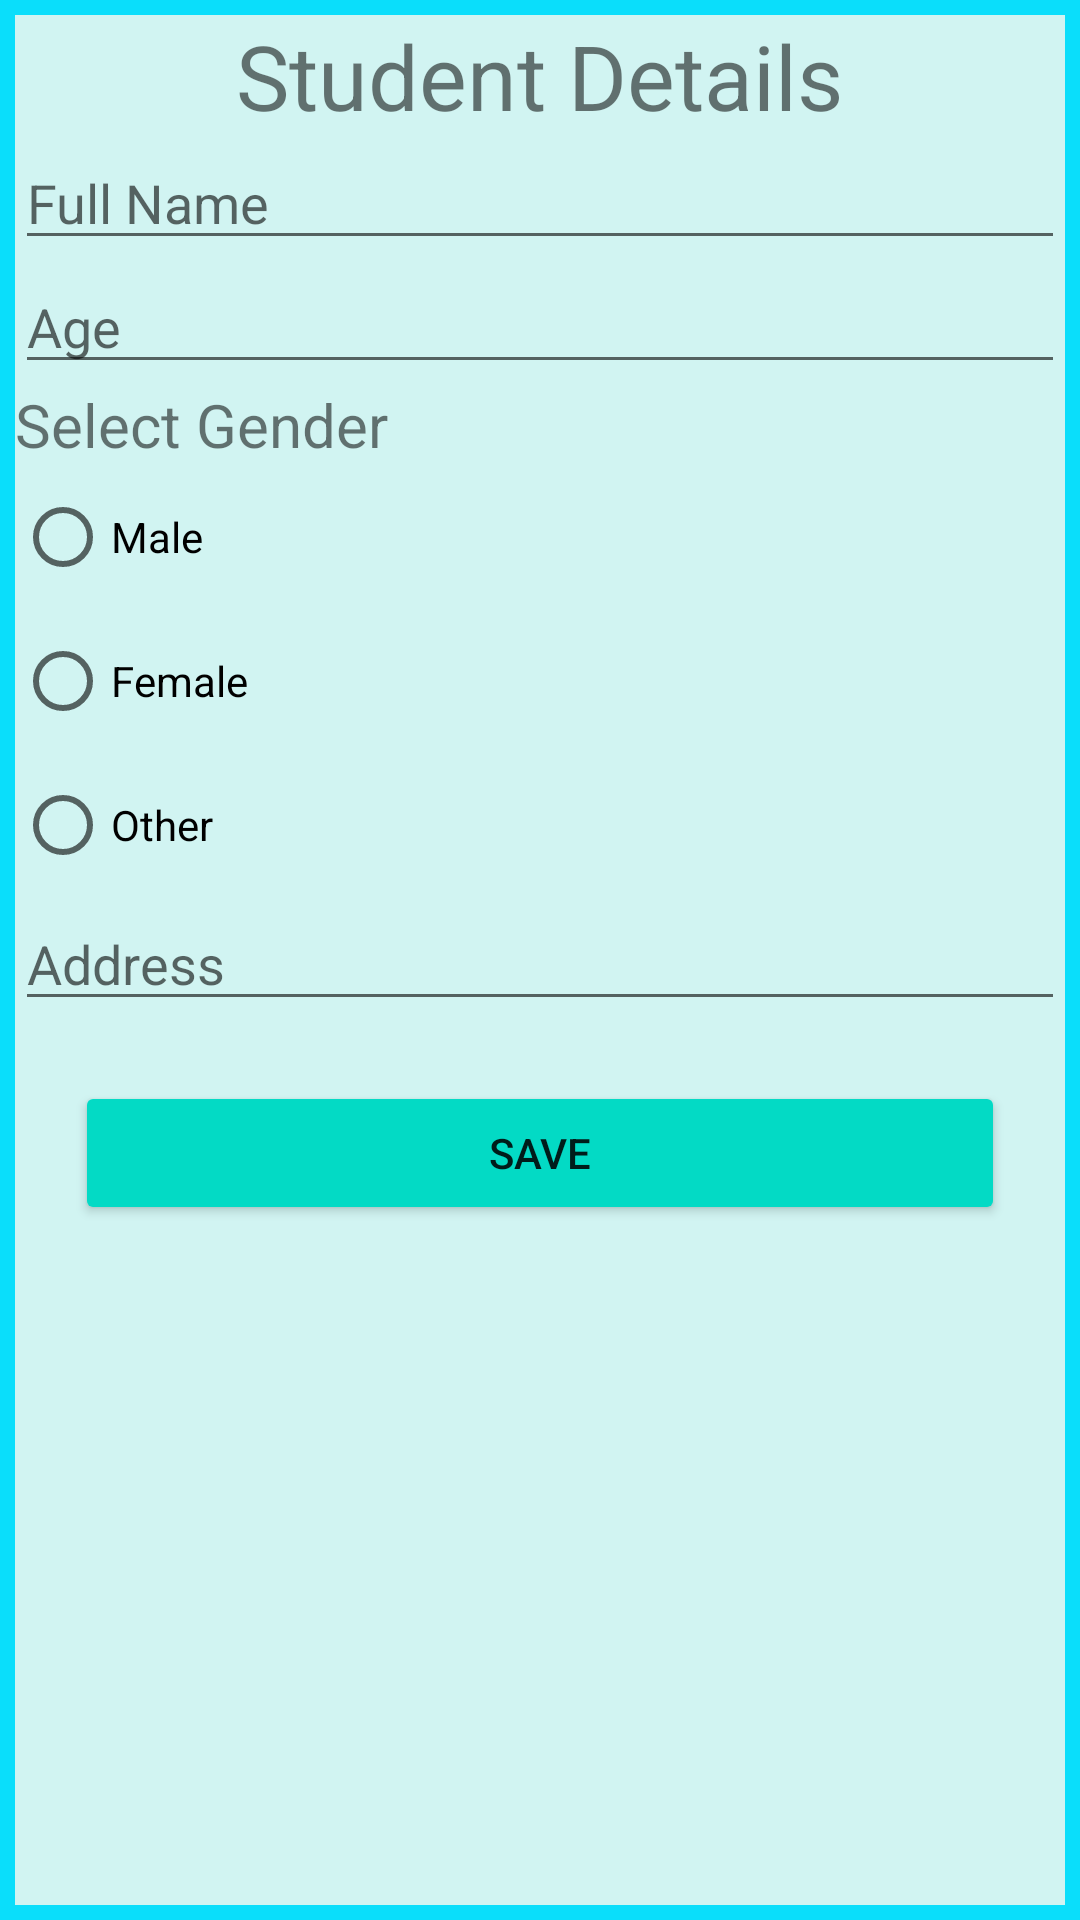

Write the Android layout XML for this screen, with the resource values it uses.
<!-- AndroidManifest.xml: application theme Theme.Assingment6 -->
<!-- res/layout/fragment_dashboard.xml -->
<?xml version="1.0" encoding="utf-8"?>
<FrameLayout
xmlns:android="http://schemas.android.com/apk/res/android"
    xmlns:app="http://schemas.android.com/apk/res-auto"
    xmlns:tools="http://schemas.android.com/tools"
    android:layout_width="match_parent"
    android:layout_height="match_parent"
    android:background="@drawable/customborder"
    tools:context=".ui.dashboard.DashboardFragment">

    <LinearLayout
        android:orientation="vertical"
        android:layout_margin="5dp"
        android:layout_width="match_parent"
        android:layout_height="match_parent">

        <TextView
            android:id="@+id/title"
            android:text="Student Details"
            android:layout_gravity="center|top"
            android:textSize="30sp"
            android:layout_width="wrap_content"
            android:layout_height="wrap_content" />

        <EditText
            android:id="@+id/etName"
            android:hint="Full Name"
            android:layout_width="match_parent"
            android:layout_height="wrap_content" />

        <EditText
            android:id="@+id/etAge"
            android:hint="Age"
            android:layout_width="match_parent"
            android:layout_height="wrap_content" />

        <TextView
            android:text="Select Gender"
            android:textSize="20sp"
            android:layout_width="match_parent"
            android:layout_height="wrap_content" />

        <RadioGroup
            android:id="@+id/radioGroup"
            android:layout_width="match_parent"
            android:layout_height="wrap_content">

            <RadioButton
                android:id="@+id/male"
                android:text="Male"
                android:layout_width="match_parent"
                android:layout_height="wrap_content" />
            <RadioButton
                android:id="@+id/female"
                android:text="Female"
                android:layout_width="match_parent"
                android:layout_height="wrap_content" />
            <RadioButton
                android:id="@+id/other"
                android:text="Other"
                android:layout_width="match_parent"
                android:layout_height="wrap_content" />
        </RadioGroup>

        <EditText
            android:id="@+id/etAddress"
            android:hint="Address"
            android:layout_width="match_parent"
            android:layout_height="wrap_content" />

        <Button
            android:id="@+id/btnSave"
            android:layout_width="match_parent"
            android:layout_height="wrap_content"
            android:text="SAVE"
            android:backgroundTint="@color/teal_200"
            android:layout_margin="20dp"
            app:cornerRadius="20dp" />


    </LinearLayout>

</FrameLayout>
<!-- resources referenced by this layout -->
<resources>
  <color name="teal_200">#FF03DAC5</color>
  <!-- drawable customborder (drawable-v24) -->
  <?xml version="1.0" encoding="utf-8"?>
  <layer-list xmlns:android="http://schemas.android.com/apk/res/android">
      <item>
          <shape android:shape="rectangle">
              <solid android:color="#0ADEFB" />
          </shape>
      </item>
      <item android:left="5dp" android:right="5dp"  android:top="5dp" android:bottom="5dp" >
          <shape android:shape="rectangle">
              <solid android:color="@color/one1" />
          </shape>
      </item>
  </layer-list>
  <style name="Theme.Assingment6" parent="Theme.MaterialComponents.DayNight.DarkActionBar">
          
          <item name="colorPrimary">@color/purple_500</item>
          <item name="colorPrimaryVariant">@color/purple_700</item>
          <item name="colorOnPrimary">@color/white</item>
          
          <item name="colorSecondary">@color/teal_200</item>
          <item name="colorSecondaryVariant">@color/teal_700</item>
          <item name="colorOnSecondary">@color/black</item>
          
          <item name="android:statusBarColor" tools:targetApi="l">?attr/colorPrimaryVariant</item>
          
      </style>
  <color name="one1">#D1F4F2</color>
  <color name="purple_500">#FF6200EE</color>
  <color name="purple_700">#FF3700B3</color>
  <color name="white">#FFFFFFFF</color>
  <color name="teal_700">#FF018786</color>
  <color name="black">#FF000000</color>
</resources>
